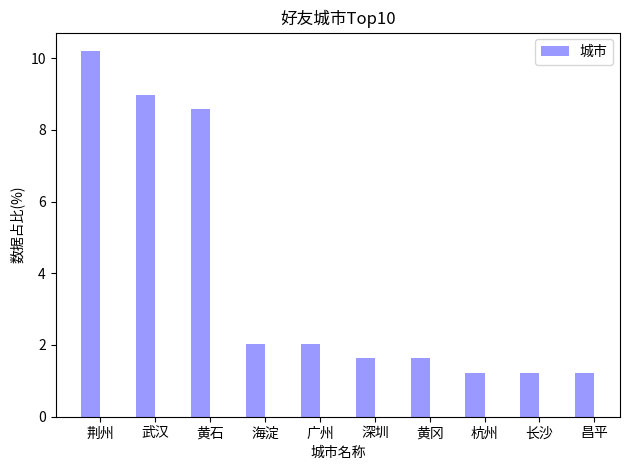

Recreate this plot in Python.
import numpy as np
import matplotlib.pyplot as plt

n_groups = 10
# 
city_weight = (10.2,8.98,8.57,2.04,2.04,1.63,1.63,1.22,1.22,1.22)
fig, ax = plt.subplots()
index = np.arange(n_groups)
bar_width = 0.35
opacity = 0.4
error_config = {'ecolor': '0.3'}
rects1 = ax.bar(index, city_weight, bar_width,alpha=opacity, color='b', error_kw=error_config,label='城市')
ax.set_xlabel('城市名称')
ax.set_ylabel('数据占比(%)')
ax.set_title('好友城市Top10')
ax.set_xticks(index + bar_width / 2)
ax.set_xticklabels(('荆州', '武汉', '黄石', '海淀', '广州','深圳', '黄冈', '杭州', '长沙', '昌平'))
ax.legend()
fig.tight_layout()
plt.show()
